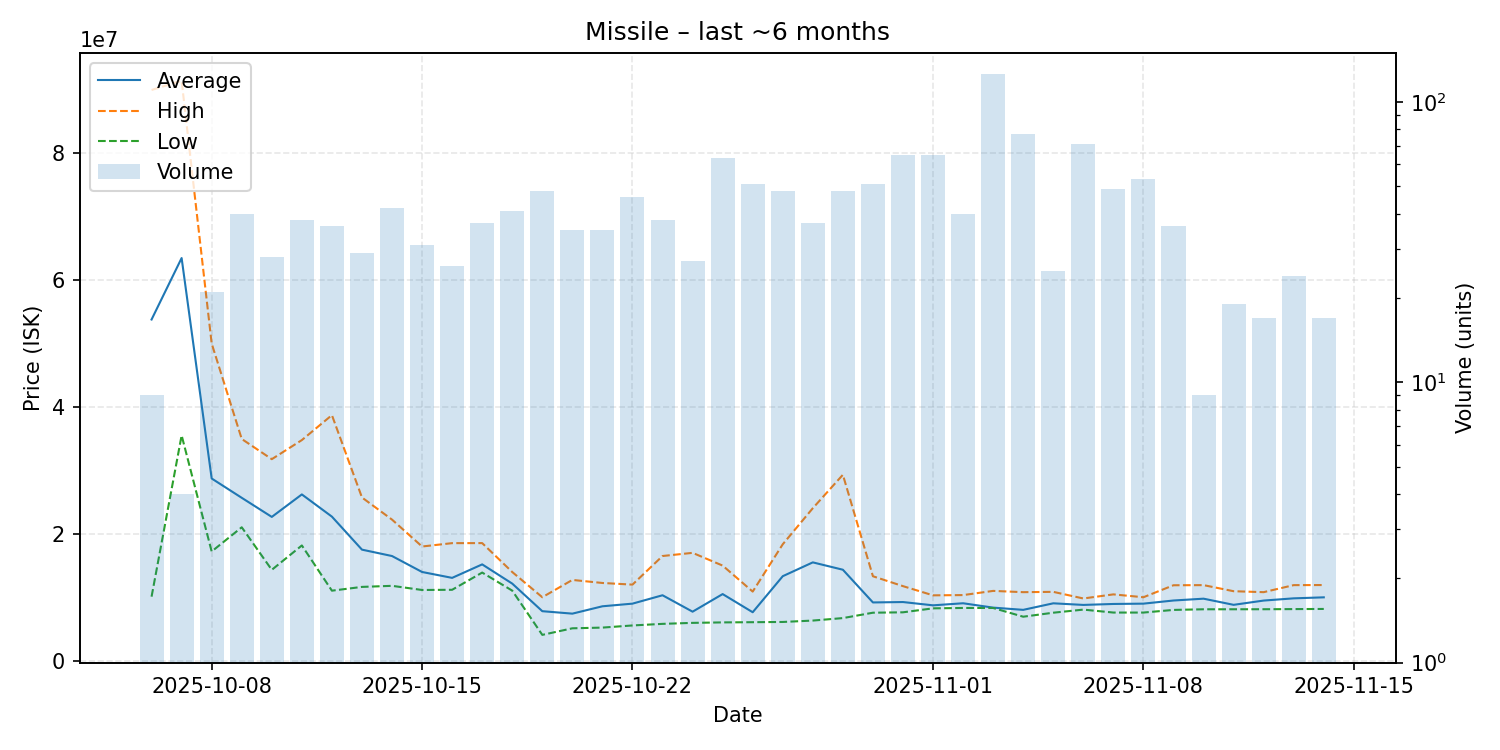

The file beside this chart, header and first rows:
date, average, highest, lowest, order_count, volume
2025-10-06, 53791111, 89980000, 10090000, 9, 9
2025-10-07, 63482500, 91445000, 35520000, 4, 4
2025-10-08, 28721905, 50000000, 17215000, 21, 21
2025-10-09, 25677500, 34955000, 21030000, 38, 40
2025-10-10, 22666071, 31770000, 14320000, 28, 28
2025-10-11, 26211842, 34780000, 18165000, 36, 38
2025-10-12, 22709722, 38715000, 11035000, 33, 36
2025-10-13, 17504828, 25730000, 11630000, 28, 29
2025-10-14, 16498095, 22240000, 11800000, 38, 42
2025-10-15, 13982903, 18000000, 11145000, 29, 31
2025-10-16, 13053462, 18530000, 11175000, 25, 26
2025-10-17, 15180270, 18535000, 13890000, 37, 37
2025-10-18, 12149976, 13975000, 11040000, 38, 41
2025-10-19, 7801021, 10000000, 4066000, 44, 48
2025-10-20, 7413743, 12730000, 5102000, 32, 35
2025-10-21, 8573143, 12250000, 5214000, 34, 35
2025-10-22, 8991130, 11990000, 5551000, 44, 46
2025-10-23, 10312868, 16500000, 5802000, 34, 38
2025-10-24, 7723407, 17000000, 5959000, 26, 27
2025-10-25, 10498286, 14990000, 6033000, 60, 63
2025-10-26, 7635608, 10890000, 6065000, 49, 51
2025-10-27, 13318312, 18355000, 6102000, 42, 48
2025-10-28, 15497730, 24040000, 6322500, 35, 37
2025-10-29, 14338042, 29310000, 6712000, 47, 48
2025-10-30, 9180451, 13310000, 7561000, 48, 51
2025-10-31, 9242000, 11750000, 7624000, 55, 65
2025-11-01, 8725185, 10300000, 8250000, 54, 65
2025-11-02, 9050775, 10340000, 8309000, 38, 40
2025-11-03, 8363000, 11000000, 8306000, 96, 126
2025-11-04, 8011935, 10800000, 6930000, 58, 77
2025-11-05, 9042440, 10850000, 7560000, 25, 25
2025-11-06, 8789183, 9805000, 8050000, 60, 71
2025-11-07, 8939327, 10450000, 7585500, 33, 49
2025-11-08, 8990434, 10000000, 7584000, 39, 53
2025-11-09, 9485083, 11890000, 8001000, 31, 36
2025-11-10, 9773333, 11910000, 8101000, 9, 9
2025-11-11, 8803053, 10950000, 8103000, 19, 19
2025-11-12, 9475824, 10800000, 8109000, 16, 17
2025-11-13, 9826083, 11910000, 8131000, 23, 24
2025-11-14, 9984529, 11925000, 8154000, 14, 17
